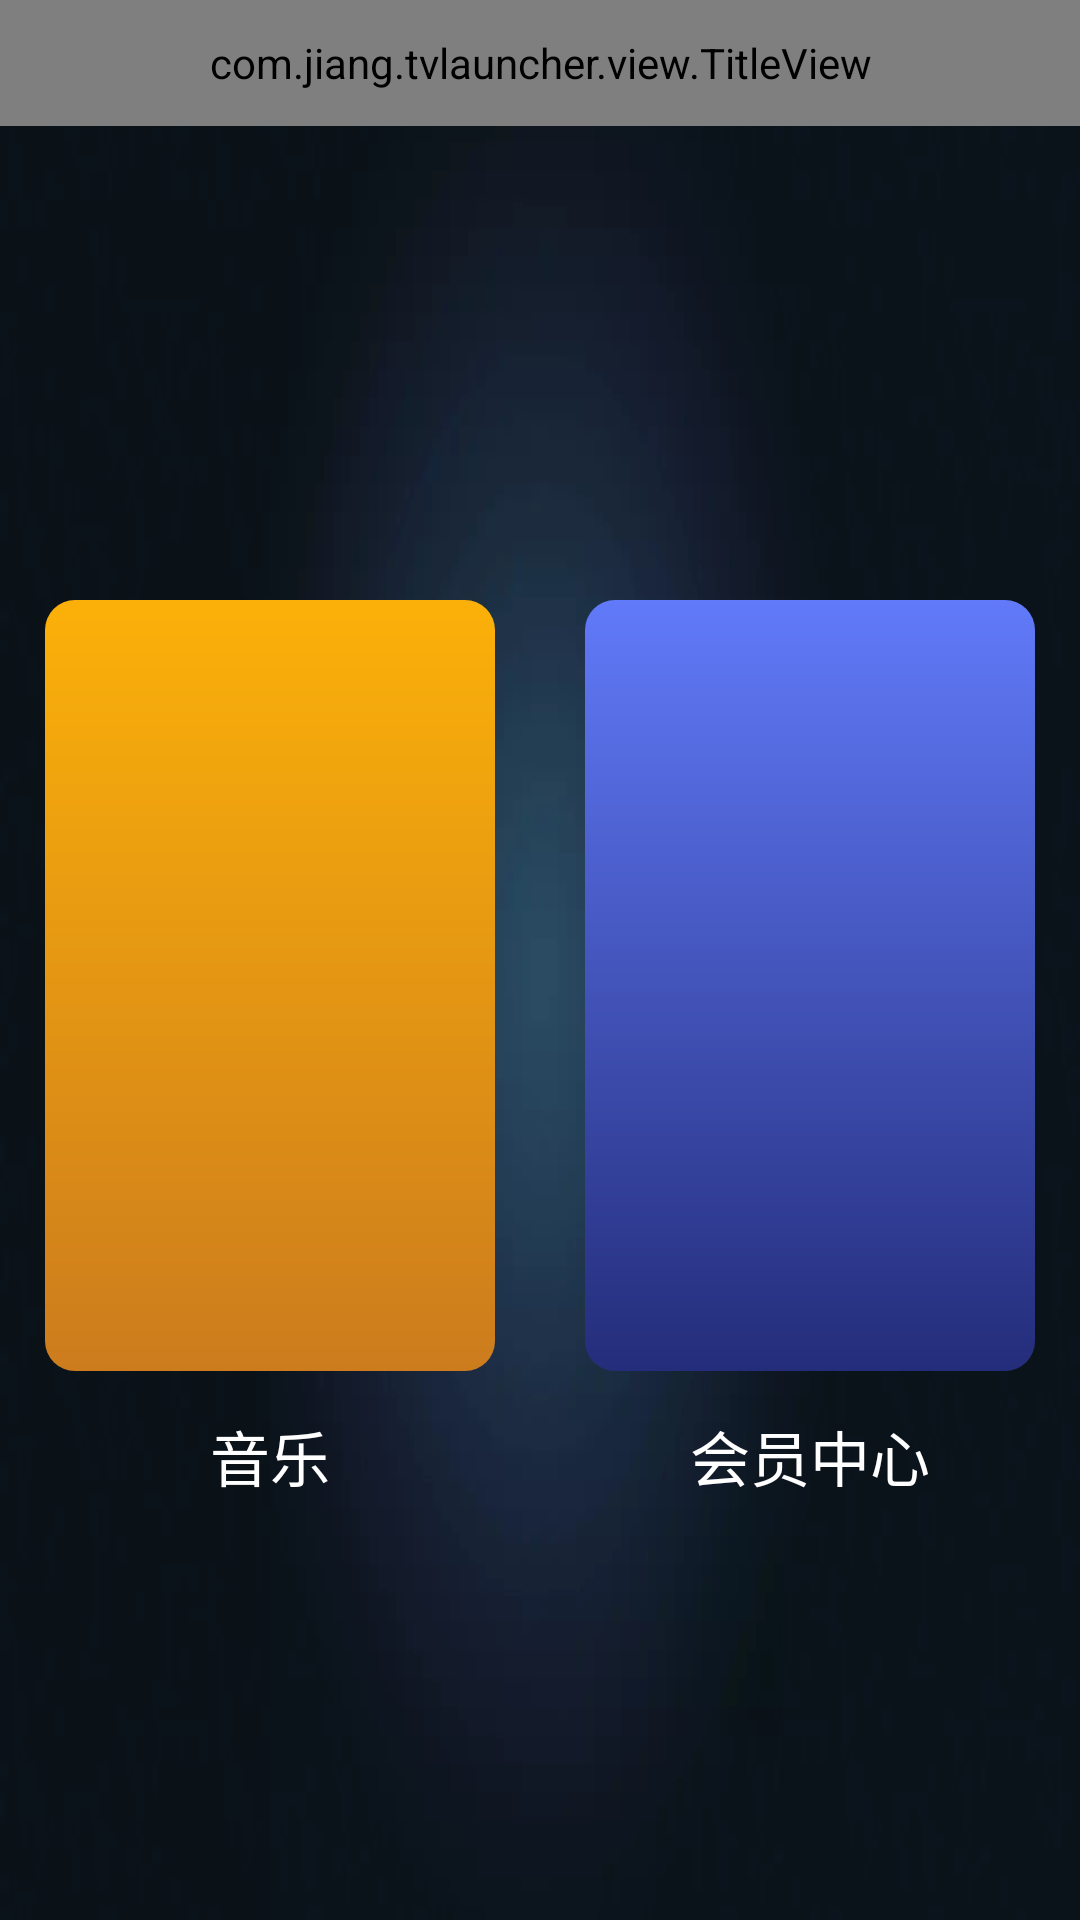

Android layout source for this screen:
<!-- AndroidManifest.xml: application theme StartTheme -->
<!-- res/layout/activty_home.xml -->
<?xml version="1.0" encoding="utf-8"?>
<RelativeLayout xmlns:android="http://schemas.android.com/apk/res/android"
    android:layout_width="match_parent"
    android:layout_height="match_parent"
    android:orientation="vertical">

    <ImageView
        android:id="@+id/main_bg"
        android:layout_width="match_parent"
        android:layout_height="match_parent" />

    <com.jiang.tvlauncher.view.TitleView
        android:id="@+id/titleview"
        android:layout_width="match_parent"
        android:layout_height="42dp" />

    <LinearLayout
        android:layout_width="match_parent"
        android:layout_height="match_parent"
        android:layout_marginTop="60dp"
        android:gravity="center"
        android:orientation="horizontal">

        <RelativeLayout
            android:id="@+id/home_1"
            android:layout_width="150dp"
            android:layout_height="300dp"
            android:layout_margin="15dp"
            android:focusable="true">

            <ImageView
                android:id="@+id/home_1_bg"
                android:layout_width="match_parent"
                android:layout_height="match_parent"
                android:layout_alignParentStart="true"
                android:layout_alignParentTop="true"
                android:layout_marginBottom="43dp"
                android:scaleType="fitXY"
                android:src="@drawable/bg_red" />

            <TextView
                android:id="@+id/home_1_name"
                android:layout_width="wrap_content"
                android:layout_height="wrap_content"
                android:layout_alignParentBottom="true"
                android:layout_centerHorizontal="true"
                android:text="超级影视vip"
                android:textColor="@color/white"
                android:textSize="20sp" />

        </RelativeLayout>

        <RelativeLayout
            android:id="@+id/home_2"
            android:layout_width="150dp"
            android:layout_height="300dp"
            android:layout_margin="15dp"
            android:focusable="true">

            <ImageView
                android:id="@+id/home_2_bg"
                android:layout_width="match_parent"
                android:layout_height="match_parent"
                android:layout_alignParentLeft="true"
                android:layout_alignParentStart="true"
                android:layout_marginBottom="43dp"
                android:scaleType="fitXY"
                android:src="@drawable/bg_yellow" />


            <TextView
                android:id="@+id/home_2_name"
                android:layout_width="wrap_content"
                android:layout_height="wrap_content"
                android:layout_alignParentBottom="true"
                android:layout_centerHorizontal="true"
                android:text="音乐"
                android:textColor="@color/white"
                android:textSize="20sp" />

        </RelativeLayout>

        <RelativeLayout
            android:id="@+id/home_3"
            android:layout_width="150dp"
            android:layout_height="300dp"
            android:layout_margin="15dp"
            android:focusable="true">

            <ImageView
                android:id="@+id/home_3_bg"
                android:layout_width="match_parent"
                android:layout_height="match_parent"
                android:layout_marginBottom="43dp"
                android:scaleType="fitXY"
                android:src="@drawable/bg_blue" />


            <TextView
                android:id="@+id/home_3_name"
                android:layout_width="wrap_content"
                android:layout_height="wrap_content"
                android:layout_alignParentBottom="true"
                android:layout_centerHorizontal="true"
                android:text="会员中心"
                android:textColor="@color/white"
                android:textSize="20sp" />
        </RelativeLayout>

        <RelativeLayout
            android:id="@+id/home_4"
            android:layout_width="150dp"
            android:layout_height="300dp"
            android:layout_margin="15dp"
            android:focusable="true">

            <ImageView
                android:id="@+id/home_4_bg"
                android:layout_width="match_parent"
                android:layout_height="match_parent"
                android:layout_alignParentLeft="true"
                android:layout_alignParentStart="true"
                android:layout_alignParentTop="true"
                android:layout_marginBottom="43dp"
                android:scaleType="fitXY"
                android:src="@drawable/bg_green" />


            <TextView
                android:id="@+id/home_4_name"
                android:layout_width="wrap_content"
                android:layout_height="wrap_content"
                android:layout_alignParentBottom="true"
                android:layout_centerHorizontal="true"
                android:text="观影帮助"
                android:textColor="@color/white"
                android:textSize="20sp" />
        </RelativeLayout>

    </LinearLayout>

    
    <RelativeLayout
        android:id="@+id/toolbar_view"
        android:layout_width="match_parent"
        android:layout_height="42dp"
        android:background="#7d000000"
        android:translationY="-42dp"
        android:visibility="gone">

        
        <LinearLayout
            android:id="@+id/back"
            android:layout_width="wrap_content"
            android:layout_height="match_parent"
            android:focusable="true"
            android:gravity="center"
            android:orientation="horizontal"
            android:paddingLeft="8dp">

            <ImageView
                android:id="@+id/back_img"
                android:layout_width="wrap_content"
                android:layout_height="wrap_content"
                android:src="@drawable/ic_back" />

            <TextView
                android:id="@+id/back_txt"
                android:layout_width="wrap_content"
                android:layout_height="wrap_content"
                android:layout_marginLeft="8dp"
                android:text="退出"
                android:textColor="@color/gray"
                android:textSize="18sp" />
        </LinearLayout>

        
        <LinearLayout
            android:id="@+id/wifiap"
            android:layout_width="wrap_content"
            android:layout_height="match_parent"
            android:focusable="true"
            android:gravity="center"
            android:orientation="horizontal"
            android:paddingLeft="8dp">

            <TextView
                android:id="@+id/wifiap_txt"
                android:layout_width="wrap_content"
                android:layout_height="wrap_content"
                android:layout_marginLeft="8dp"
                android:text="WIFI"
                android:textColor="@color/gray"
                android:textSize="18sp" />
        </LinearLayout>

        
        <LinearLayout
            android:id="@+id/setting"
            android:layout_width="wrap_content"
            android:layout_height="match_parent"
            android:layout_alignParentRight="true"
            android:layout_marginRight="10dp"
            android:focusable="true"
            android:gravity="center"
            android:orientation="horizontal">

            <ImageView
                android:id="@+id/setting_img"
                android:layout_width="wrap_content"
                android:layout_height="wrap_content"
                android:src="@drawable/ic_setting" />

            <TextView
                android:id="@+id/setting_txt"
                android:layout_width="wrap_content"
                android:layout_height="wrap_content"
                android:layout_marginLeft="8dp"
                android:text="控制台"
                android:textColor="@color/gray"
                android:textSize="18sp" />
        </LinearLayout>
    </RelativeLayout>

    <ImageView
        android:id="@+id/image"
        android:layout_width="match_parent"
        android:layout_height="wrap_content"
        android:layout_centerInParent="true"
        android:background="@color/black"
        android:visibility="gone" />

    <VideoView
        android:id="@+id/video"
        android:layout_width="match_parent"
        android:layout_height="wrap_content"
        android:layout_centerInParent="true"
        android:background="@color/black"
        android:visibility="gone" />

    <TextView
        android:id="@+id/ver"
        android:layout_width="wrap_content"
        android:layout_height="wrap_content"
        android:layout_alignParentBottom="true"
        android:layout_alignParentRight="true"
        android:layout_margin="10dp"
        android:textSize="15sp" />


</RelativeLayout>
<!-- resources referenced by this layout -->
<resources>
  <color name="black">#000000</color>
  <color name="gray">#808080</color>
  <color name="white">#ffffff</color>
  <!-- drawable bg_blue (drawable) -->
  <shape xmlns:android="http://schemas.android.com/apk/res/android">
  
      <corners android:radius="10dp" />
      <gradient
          android:angle="-90"
          android:endColor="#242d7a"
          android:startColor="#617af9" />
  
  </shape>
  <!-- drawable bg_green (drawable) -->
  <shape xmlns:android="http://schemas.android.com/apk/res/android">
  
      <corners android:radius="10dp" />
      <gradient
          android:angle="-90"
          android:endColor="#10858c"
          android:startColor="#45cfcf" />
  
  </shape>
  <!-- drawable bg_red (drawable) -->
  <shape xmlns:android="http://schemas.android.com/apk/res/android">
  
      <corners android:radius="10dp" />
      <gradient
          android:angle="-90"
          android:endColor="#BE2C47"
          android:startColor="#ED5674" />
  
  </shape>
  <!-- drawable bg_yellow (drawable) -->
  <shape xmlns:android="http://schemas.android.com/apk/res/android">
  
      <corners android:radius="10dp" />
      <gradient
          android:angle="-90"
          android:endColor="#cc7c1d"
          android:startColor="#fbb009" />
  
  </shape>
  <!-- drawable ic_back (drawable) -->
  <vector xmlns:android="http://schemas.android.com/apk/res/android"
      android:width="24dp"
      android:height="24dp"
      android:viewportWidth="1024.0"
      android:viewportHeight="1024.0">
      <path
          android:fillColor="#ffffff"
          android:pathData="M892,886.7c-78.7,-21.5 -142.2,-37.5 -204.7,-57.3 -10.6,-3.4 -22.6,-23.4 -22.7,-35.8 -1.4,-205.2 -1.6,-410.4 0.4,-615.5 0.2,-13.9 18.2,-34.1 32.6,-40.2 38.2,-16.2 78.9,-26.3 117.6,-47.1l-340.9,0v219.3c-71.8,-28.9 -80,-68 -59,-260.2h537.6c1.2,18.8 3.1,36.5 3.1,54.3 0.2,240 0.1,480 0.1,720 0,9.2 2.8,19.9 -1,27.1 -5.6,10.7 -15.9,18.8 -24.3,28 -7.1,-8.5 -17.6,-16 -20.5,-25.8 -3.7,-11.7 -1.2,-25.4 -1.2,-38.2v-722.8c-5.7,-0.1 -11.4,-0.1 -17.1,-0.1l0,794.3z" />
      <path
          android:fillColor="#ffffff"
          android:pathData="M352.8,574.8c0,35.6 1.5,62.9 -0.4,89.9 -2.1,29.8 -18.8,40.8 -43.7,21.5 -79.4,-61.6 -158.2,-123.9 -235.1,-188.4 -7.9,-6.6 -8.7,-37.9 -1.3,-44 77,-64.4 155.8,-126.8 235.6,-187.9 29.1,-22.4 43.5,-5.6 45.1,25.5 1.2,25.3 0.3,50.7 0.3,86 59.6,0 115.4,1.8 170.9,-0.6 40.8,-1.8 54.8,14.2 53.9,54.4 -3.7,171.5 22.3,140.3 -139.7,143.6 -25.2,0.5 -50.5,0.1 -85.4,0.1z" />
      <path
          android:fillColor="#ffffff"
          android:pathData="M469.9,620c0,76.1 1.3,152.3 -1.5,228.3 -0.4,10.9 -20.2,21 -31,31.6 -8.7,-10.7 -24.7,-21 -25.1,-32.1 -2.5,-58.1 -4.9,-116.6 0.8,-174.2 2.1,-21.8 26,-41.5 40,-62.1 5.6,2.9 11.2,5.7 16.8,8.6z" />
  </vector>
  <style name="StartTheme" parent="AppTheme">
          <item name="android:windowNoTitle">true</item>
          <item name="android:windowActionBar">false</item>
          <item name="android:windowFullscreen">true</item>
          <item name="android:windowContentOverlay">@null</item>
          <item name="android:windowBackground">@mipmap/bg</item>
          <item name="android:windowIsTranslucent">false</item>
      </style>
  <style name="AppTheme" parent="@android:style/Theme" />
</resources>
